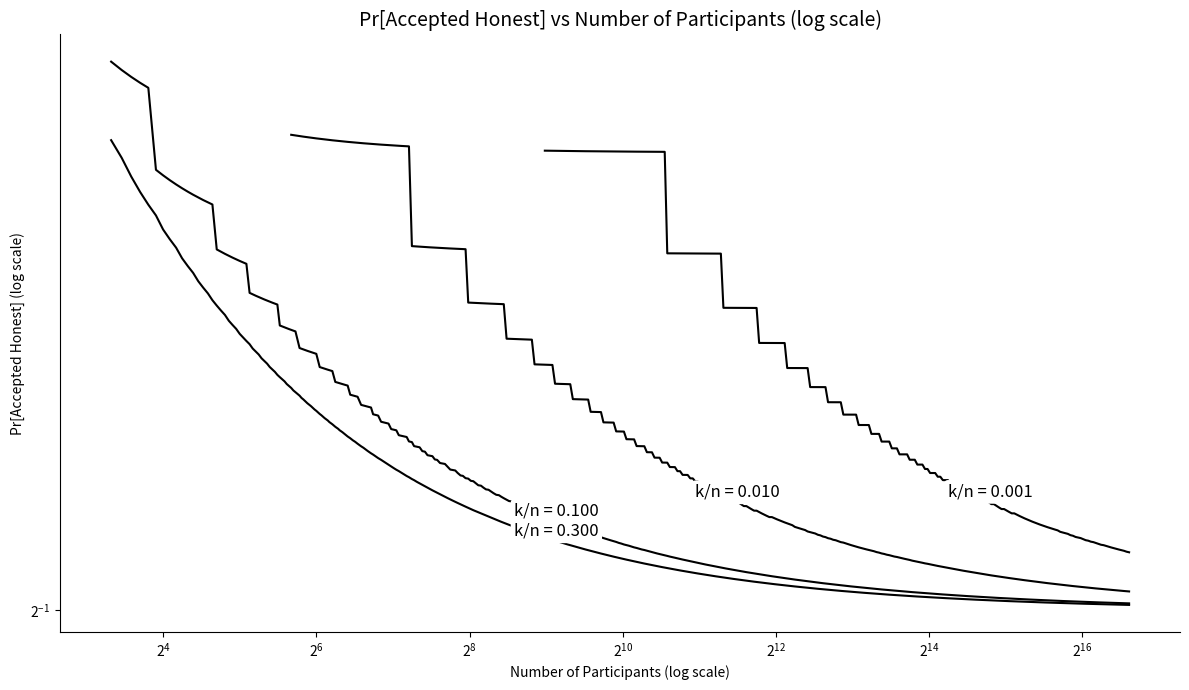

Write the Python code that produced this figure.
import numpy as np
import matplotlib.pyplot as plt
from math import comb
from scipy.special import gammaln, logsumexp


def binom_safe(n, k, threshold=1000):
    """
    Computes binomial coefficient C(n, k).
    Uses math.comb for small n and gamma approximation for large n.
    """
    if k < 0 or k > n:
        return 0.0
    if n < threshold:
        return comb(n, k)
    return np.exp(gammaln(n + 1) - gammaln(k + 1) - gammaln(n - k + 1))


def log_binom(n, k):
    if k < 0 or k > n:
        return -np.inf
    return gammaln(n + 1) - gammaln(k + 1) - gammaln(n - k + 1)


# Fixed k/n ratios to examine
k_ratio_values = [0.3, 0.1, 0.01, 0.001]
n_values = np.logspace(np.log2(2), np.log2(32), num=400, dtype=int)  # Logarithmic steps

# Dictionary to store Pr[Accepted Faulty] for each fixed k/n
pr_honest_by_ratio = {ratio: [] for ratio in k_ratio_values}

# Compute Pr[Accepted Faulty] for each (k/n, n)
for ratio in k_ratio_values:
    for n in n_values:
        k = round(n * ratio)
        if k < 1 or k > n:
            pr_honest_by_ratio[ratio].append(np.nan)
            continue

        total_nrodes = 3 * n + 1
        honest_nrodes = 2 * n + 1
        faulty_nrodes = n
        committee_size = 3 * k + 1

        if committee_size > total_nrodes:
            pr_honest_by_ratio[ratio].append(np.nan)
            continue

        # Compute log of total combinations
        log_total_combinations = log_binom(total_nrodes, committee_size)

        # Sum log terms of faulty-majority committees
        log_honest_terms = []
        for h in range(2 * k + 1, min(committee_size, honest_nrodes) + 1):
            log_term = log_binom(honest_nrodes, h) + log_binom(faulty_nrodes, committee_size - h)
            log_honest_terms.append(log_term)

        log_accepted_honest = logsumexp(log_honest_terms)

        # Compute final probability safely
        log_pr = log_accepted_honest - log_total_combinations
        pr = np.exp(log_pr)
        pr_honest_by_ratio[ratio].append(pr)

# Plotting
plt.figure(figsize=(12, 7))

for ratio, probs in pr_honest_by_ratio.items():
    line, = plt.plot(n_values, probs, color='black')
    # Annotate directly on the curve
    idx = np.argmax(np.isfinite(probs)) + len(probs) // 3
    if idx < len(n_values):
        x = n_values[idx + 25]
        y = probs[idx + 40]
        plt.text(x, y, f'k/n = {ratio:.3f}', fontsize=12, color='black', ha='left', va='bottom', rotation=0,  bbox=dict(facecolor='white', edgecolor='none', boxstyle='round,pad=0.2'))


plt.yscale("log", base=2)
plt.xscale("log", base=2)
plt.title("Pr[Accepted Honest] vs Number of Participants (log scale)", fontsize=14)
plt.xlabel("Number of Participants (log scale)")
plt.ylabel("Pr[Accepted Honest] (log scale)")
plt.tight_layout()

plt.gca().spines['top'].set_visible(False)
plt.gca().spines['right'].set_visible(False)
plt.gca().grid(False)

plt.rcParams.update({
    "font.family": "monospace",  # or "Courier New", "Courier"
    "font.monospace": "Courier",  # explicitly prioritize Courier
})

plt.show()